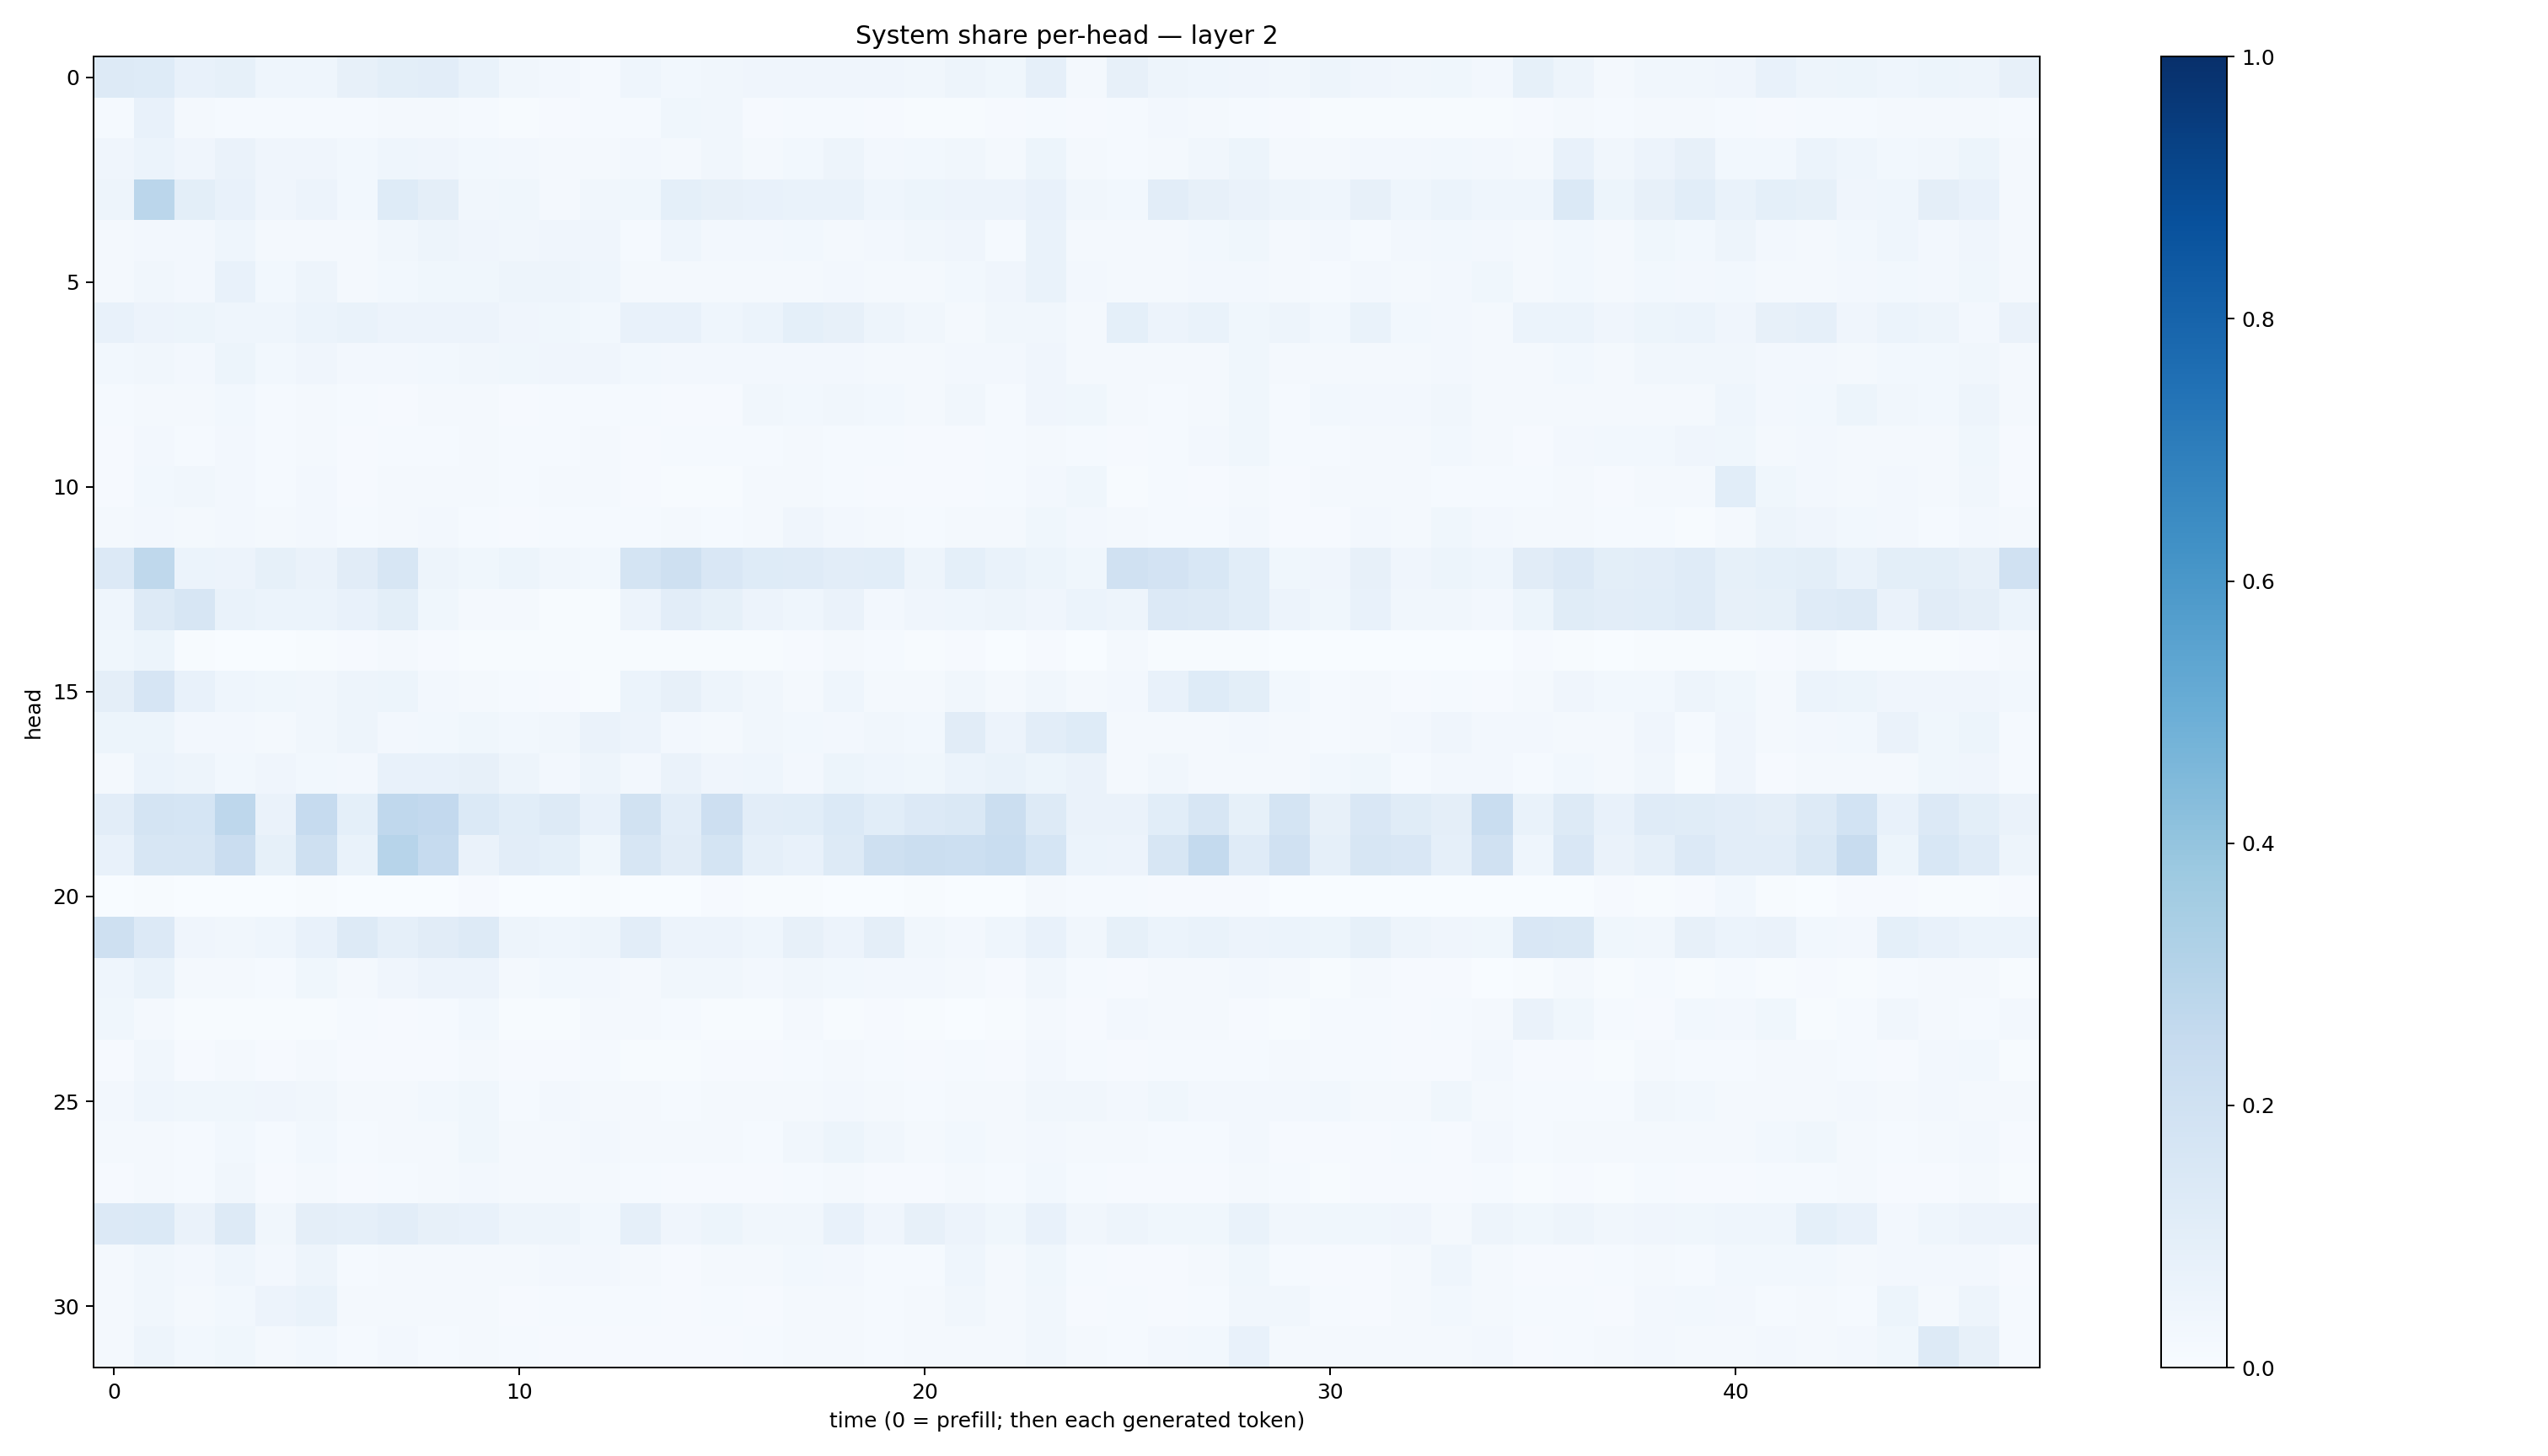

The data file committed next to this chart (first rows):
0.1286826, 0.12463167, 0.076638825, 0.08210866, 0.043601274, 0.045047812, 0.07969506, 0.09958015, 0.104231775, 0.06921984, 0.032556456, 0.024999797, 0.015169775, 0.045509778, 0.028959185, 0.033060342, 0.040645253, 0.04187339, 0.040303487, 0.04149862, 0.032187793, 0.047231473, 0.038390983, 0.0883277
0.01408, 0.07581, 0.01751, 0.01366, 0.01298, 0.01179, 0.01251, 0.01615, 0.01581, 0.01519, 0.006716, 0.0088, 0.01203, 0.01294, 0.03779, 0.03197, 0.01021, 0.01397, 0.01448, 0.008256, 0.007608, 0.005966, 0.007824, 0.0148
0.0396, 0.06021, 0.04108, 0.06465, 0.04043, 0.04109, 0.02802, 0.04309, 0.04109, 0.02762, 0.02503, 0.01893, 0.02046, 0.02666, 0.02244, 0.03254, 0.02216, 0.02851, 0.04905, 0.02545, 0.02926, 0.03196, 0.02255, 0.0523
0.04933, 0.2813, 0.09844, 0.07621, 0.04, 0.05675, 0.03037, 0.1246, 0.09729, 0.03462, 0.03792, 0.02179, 0.03451, 0.03557, 0.09118, 0.0788, 0.07619, 0.06858, 0.06978, 0.04462, 0.05316, 0.05543, 0.05758, 0.07157
0.01815, 0.02678, 0.02664, 0.04435, 0.01939, 0.02265, 0.0159, 0.03407, 0.04908, 0.04174, 0.03441, 0.03913, 0.04061, 0.01366, 0.04322, 0.02386, 0.02514, 0.02933, 0.01992, 0.0248, 0.03366, 0.03992, 0.01469, 0.07001
0.02067, 0.03223, 0.02708, 0.07268, 0.0299, 0.04981, 0.02252, 0.02825, 0.03776, 0.03538, 0.04946, 0.04778, 0.04641, 0.02181, 0.0186, 0.02285, 0.02218, 0.01765, 0.02621, 0.02274, 0.019, 0.02932, 0.04052, 0.07016
0.0744, 0.05514, 0.05278, 0.04479, 0.0442, 0.06189, 0.06902, 0.05716, 0.05688, 0.05488, 0.04089, 0.0365, 0.03105, 0.0718, 0.07266, 0.04458, 0.05921, 0.09059, 0.07821, 0.05058, 0.03157, 0.02213, 0.03132, 0.03451
0.02831, 0.03311, 0.02692, 0.05404, 0.02762, 0.04167, 0.02639, 0.02509, 0.02977, 0.03314, 0.03841, 0.03937, 0.04161, 0.02834, 0.0243, 0.02344, 0.02646, 0.02487, 0.02572, 0.02289, 0.0186, 0.0245, 0.025, 0.03996
0.01262, 0.01918, 0.02008, 0.02883, 0.01437, 0.01783, 0.01469, 0.01117, 0.02044, 0.01648, 0.01054, 0.01265, 0.01519, 0.01289, 0.01079, 0.01021, 0.03232, 0.02817, 0.03172, 0.02852, 0.02308, 0.03229, 0.01524, 0.0391
0.008039, 0.02442, 0.01388, 0.02476, 0.01306, 0.01932, 0.009971, 0.01285, 0.01427, 0.01911, 0.01273, 0.01413, 0.01864, 0.01026, 0.0146, 0.01217, 0.01279, 0.01839, 0.01396, 0.01198, 0.008059, 0.009695, 0.01187, 0.02277
0.01007, 0.02944, 0.0337, 0.02623, 0.01368, 0.02592, 0.008873, 0.01606, 0.02223, 0.01914, 0.01203, 0.01702, 0.02188, 0.0112, 0.004849, 0.007524, 0.01628, 0.01635, 0.01459, 0.008095, 0.01016, 0.008649, 0.01284, 0.02654
0.01695, 0.0261, 0.01818, 0.02662, 0.02236, 0.02681, 0.01512, 0.01571, 0.02585, 0.01389, 0.01136, 0.01246, 0.01542, 0.0133, 0.01597, 0.01491, 0.02205, 0.04169, 0.02716, 0.01838, 0.0156, 0.01591, 0.01787, 0.03625
0.1365, 0.2724, 0.0599, 0.05743, 0.08489, 0.06522, 0.1108, 0.1602, 0.04991, 0.03581, 0.05164, 0.0318, 0.03102, 0.1797, 0.2093, 0.1486, 0.1215, 0.1185, 0.104, 0.1073, 0.04876, 0.09018, 0.07021, 0.0517
0.04332, 0.1278, 0.1637, 0.06847, 0.06107, 0.06054, 0.07778, 0.09849, 0.03565, 0.01564, 0.01636, 0.007432, 0.00521, 0.05857, 0.1032, 0.08367, 0.05694, 0.04386, 0.06379, 0.02638, 0.04039, 0.04298, 0.04728, 0.04086
0.03903, 0.05447, 0.005352, 0.003449, 0.003185, 0.004624, 0.01024, 0.01836, 0.009884, 0.006433, 0.004619, 0.004949, 0.004906, 0.006556, 0.005201, 0.004318, 0.00503, 0.01004, 0.01622, 0.01194, 0.006349, 0.008421, 0.003461, 0.009213
0.09511, 0.1653, 0.07306, 0.04445, 0.03756, 0.03483, 0.0473, 0.05323, 0.02463, 0.0194, 0.01377, 0.00908, 0.005677, 0.05999, 0.08139, 0.04819, 0.03404, 0.02238, 0.04449, 0.02283, 0.02175, 0.03146, 0.02159, 0.03158
0.05464, 0.05347, 0.02436, 0.02378, 0.02284, 0.03166, 0.04788, 0.02703, 0.02741, 0.03853, 0.03012, 0.03277, 0.06529, 0.05748, 0.02562, 0.01858, 0.0337, 0.02791, 0.02595, 0.03249, 0.02793, 0.1118, 0.05587, 0.1037
0.02285, 0.0588, 0.04911, 0.02873, 0.04097, 0.02968, 0.02401, 0.07282, 0.07272, 0.07883, 0.04971, 0.02364, 0.05006, 0.02376, 0.06265, 0.04228, 0.04669, 0.02471, 0.05429, 0.04572, 0.03806, 0.06093, 0.06998, 0.05146
0.1042, 0.178, 0.1703, 0.2755, 0.06305, 0.249, 0.09256, 0.2695, 0.2604, 0.1385, 0.1092, 0.1311, 0.07165, 0.1878, 0.1022, 0.2134, 0.1034, 0.1091, 0.1401, 0.1069, 0.1338, 0.146, 0.2201, 0.1304
0.07633, 0.1606, 0.1585, 0.2281, 0.08491, 0.2079, 0.06704, 0.2964, 0.2481, 0.06375, 0.102, 0.0901, 0.03548, 0.1617, 0.113, 0.1787, 0.08686, 0.07603, 0.1319, 0.2079, 0.2243, 0.2151, 0.2324, 0.1713
0.003701, 0.007028, 0.003373, 0.001265, 0.001707, 0.004075, 0.002533, 0.003017, 0.003732, 0.008699, 0.002287, 0.001618, 0.005498, 0.001439, 0.003789, 0.008157, 0.005569, 0.006894, 0.00183, 0.003286, 0.004864, 0.00377, 0.001838, 0.01642
0.2045, 0.1335, 0.04132, 0.03262, 0.04434, 0.07293, 0.1265, 0.08714, 0.1132, 0.1322, 0.04857, 0.04457, 0.04851, 0.1041, 0.0573, 0.05487, 0.04473, 0.08152, 0.05553, 0.09479, 0.03326, 0.02705, 0.04336, 0.07533
0.04434, 0.06796, 0.02194, 0.02153, 0.01274, 0.03848, 0.01741, 0.04277, 0.05547, 0.05772, 0.01689, 0.02959, 0.02362, 0.01736, 0.03463, 0.03272, 0.02505, 0.03205, 0.02757, 0.02549, 0.02429, 0.01895, 0.009668, 0.03406
0.03535, 0.01645, 0.004716, 0.005257, 0.00689, 0.007698, 0.01429, 0.009404, 0.01316, 0.02913, 0.006403, 0.006196, 0.01607, 0.01867, 0.01429, 0.004993, 0.005959, 0.01705, 0.00672, 0.009478, 0.00557, 0.003864, 0.004314, 0.01696
0.01101, 0.0331, 0.01053, 0.01883, 0.008829, 0.01885, 0.01023, 0.008895, 0.0112, 0.0167, 0.01028, 0.009367, 0.01465, 0.006543, 0.007671, 0.009175, 0.008256, 0.01313, 0.01737, 0.01183, 0.01075, 0.01492, 0.01038, 0.02385
0.02698, 0.04499, 0.03545, 0.03875, 0.04251, 0.03167, 0.02205, 0.02156, 0.02955, 0.03661, 0.01204, 0.02578, 0.02166, 0.01819, 0.01353, 0.01633, 0.01958, 0.02183, 0.02525, 0.0212, 0.01529, 0.02154, 0.02259, 0.03317
0.0178, 0.02228, 0.01532, 0.02866, 0.01369, 0.03063, 0.0118, 0.01863, 0.01969, 0.03608, 0.01907, 0.01568, 0.02397, 0.01623, 0.01662, 0.01748, 0.01433, 0.03375, 0.05462, 0.03486, 0.02304, 0.03098, 0.01818, 0.02549
0.008419, 0.01707, 0.01337, 0.03175, 0.01105, 0.02106, 0.008351, 0.01425, 0.01824, 0.02563, 0.01929, 0.01588, 0.01974, 0.01202, 0.008369, 0.008135, 0.009459, 0.01465, 0.01585, 0.01097, 0.009795, 0.01721, 0.01464, 0.03031
0.1349, 0.1381, 0.06261, 0.1307, 0.03474, 0.09736, 0.08965, 0.1043, 0.08145, 0.07369, 0.04693, 0.04722, 0.02878, 0.08601, 0.04279, 0.05425, 0.03171, 0.03328, 0.07522, 0.04134, 0.07912, 0.05596, 0.03753, 0.07377
0.02193, 0.03326, 0.02694, 0.04559, 0.02492, 0.05055, 0.01523, 0.02201, 0.01773, 0.01806, 0.01841, 0.02405, 0.02675, 0.01745, 0.01153, 0.01699, 0.01877, 0.02927, 0.02384, 0.01187, 0.01522, 0.04398, 0.0182, 0.03811
0.02074, 0.03265, 0.01898, 0.02862, 0.05673, 0.06821, 0.01602, 0.01596, 0.02083, 0.01876, 0.01088, 0.01515, 0.01223, 0.01188, 0.009255, 0.01443, 0.01126, 0.01789, 0.01643, 0.01336, 0.01617, 0.0346, 0.02319, 0.03172
0.02031, 0.0486, 0.02853, 0.03684, 0.018, 0.02761, 0.01305, 0.0236, 0.01543, 0.01741, 0.01243, 0.01075, 0.009969, 0.01089, 0.01114, 0.009629, 0.01326, 0.02215, 0.01966, 0.01358, 0.01615, 0.01928, 0.0199, 0.03512
